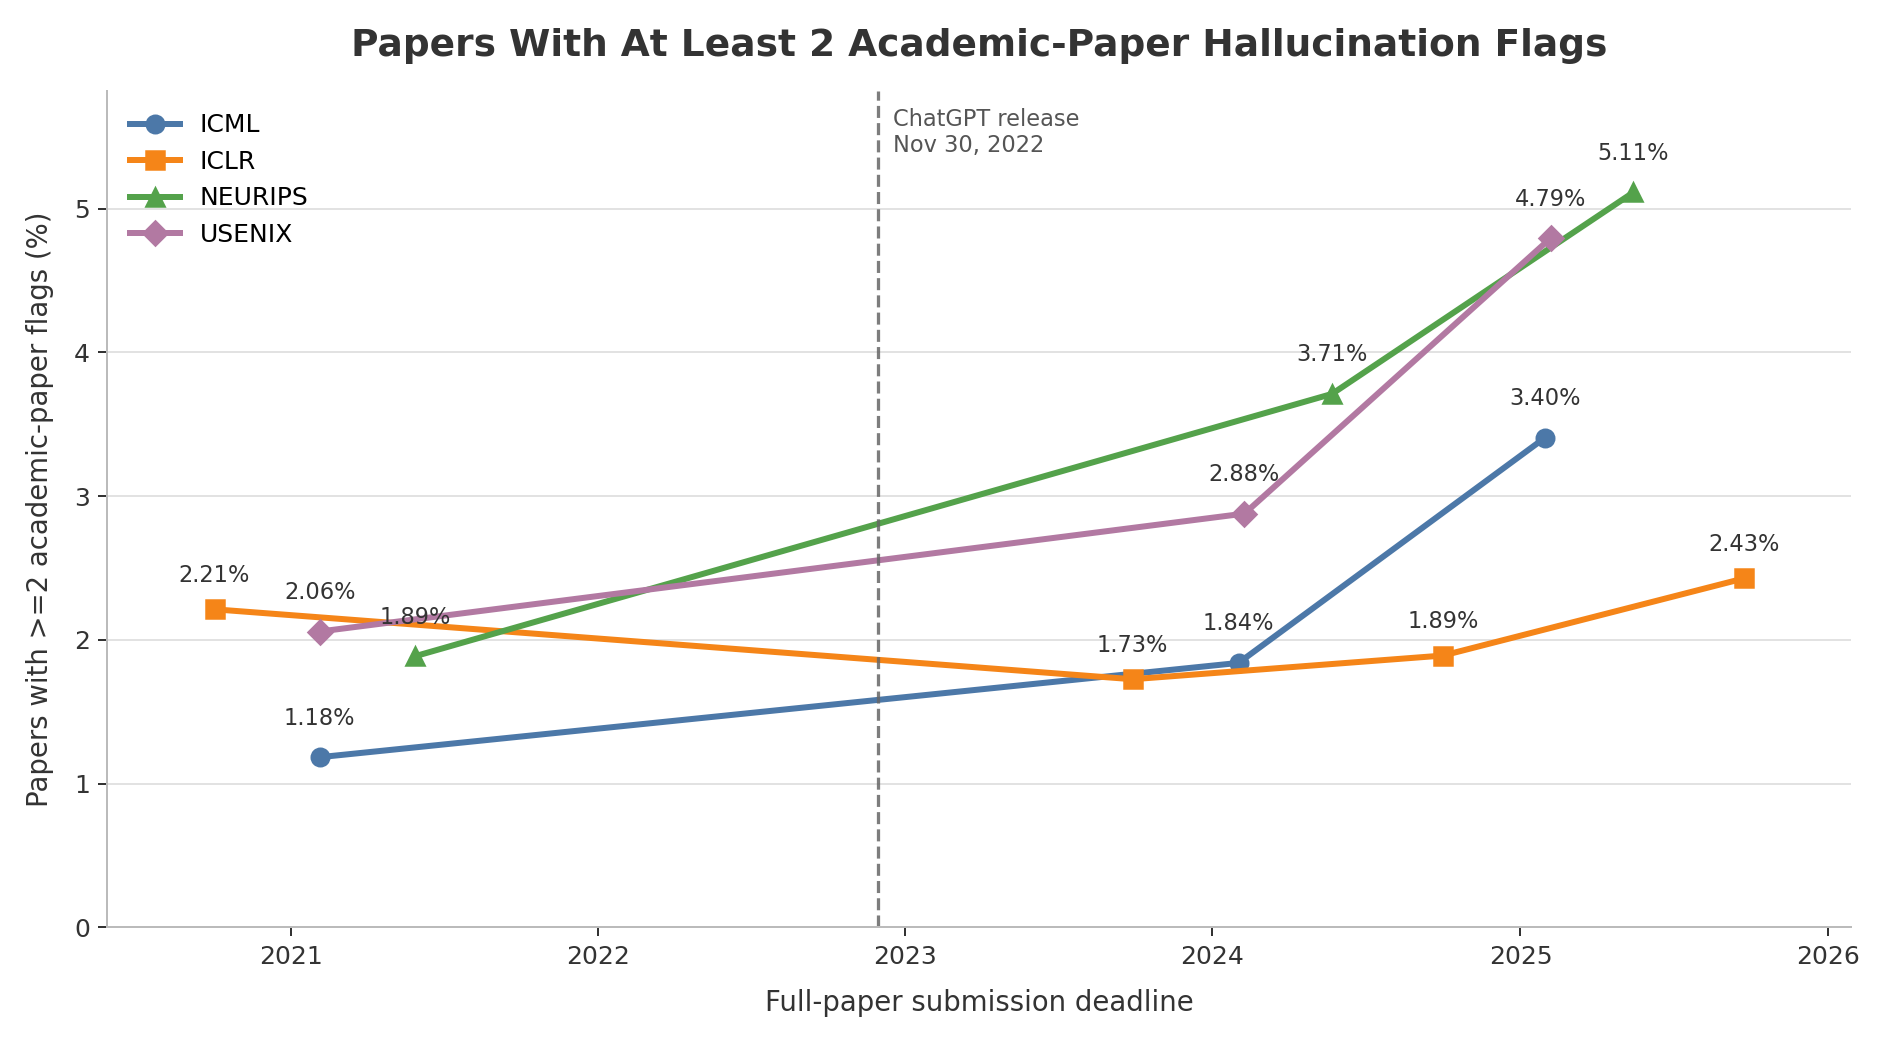

Source data for this figure (header and first rows):
conference, year, submission_deadline, total_papers, papers_with_ge2_academic_flags, academic_paper_rate_percent
ICLR, 2021, 2020-10-02, 859, 19, 2.212
ICML, 2021, 2021-02-04, 1183, 14, 1.183
USENIX, 2021, 2021-02-04, 243, 5, 2.058
NEURIPS, 2021, 2021-05-28, 2334, 44, 1.885
ICLR, 2024, 2023-09-28, 2260, 39, 1.726
ICML, 2024, 2024-02-01, 2610, 48, 1.839
USENIX, 2024, 2024-02-08, 417, 12, 2.878
NEURIPS, 2024, 2024-05-22, 4555, 169, 3.71
ICLR, 2025, 2024-10-01, 3703, 70, 1.89
ICML, 2025, 2025-01-30, 3260, 111, 3.405
USENIX, 2025, 2025-02-06, 438, 21, 4.795
NEURIPS, 2025, 2025-05-15, 5908, 302, 5.112
ICLR, 2026, 2025-09-24, 5355, 130, 2.428
